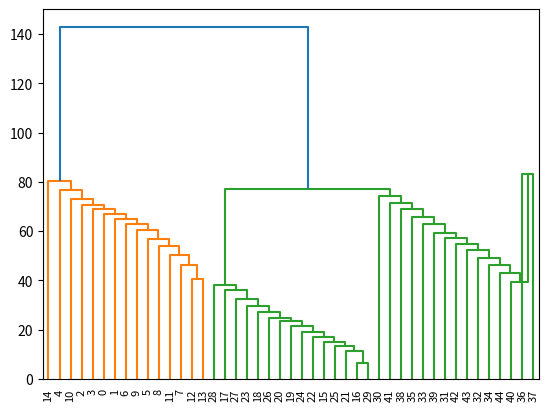
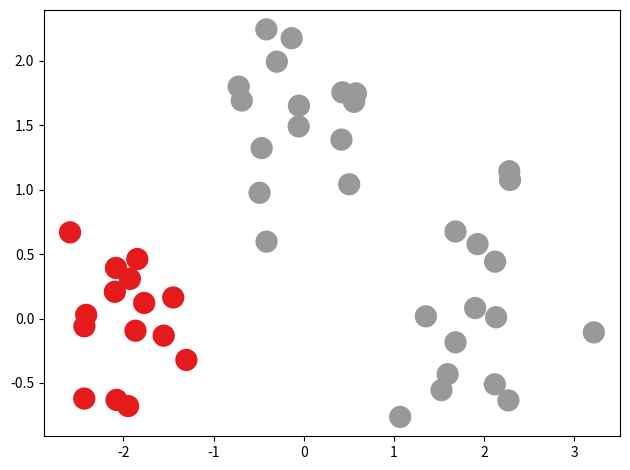

Recreate these plots in Python, in order.
"""
[redacted]
License: Do what the fuck you want to public license (WTFPL) V2

Bayesian hierarchical clustering.

Heller, K. A., & Ghahramani, Z. (2005). Bayesian Hierarchical Clustering.
    Neuroscience, 6(section 2), 297鈥?04. doi:10.1145/1102351.1102389
"""
import itertools as it
import numpy as np

from scipy.special import multigammaln
from numpy.linalg import slogdet
from numpy import logaddexp
from math import pi
from math import log
from math import exp
from math import expm1
from math import lgamma
from scipy.cluster.hierarchy import dendrogram, fcluster

LOGPI = log(pi)
LOG2 = log(2)

def bhc_predict(data, data_model):
    """
    Compute Posterior p(x|D) distribution 
    """
def bhc(data, data_model, crp_alpha=1.0):
    """
    Bayesian hierarchical clustering CRP mixture model.

    Notes
    -----
    The Dirichlet process version of BHC suffers from terrible numerical
    errors when there are too many data points. 60 is about the limit. One
    could use arbitrary-precision numbers if one were so inclined.

    Parameters
    ----------
    data : numpy.ndarray (n, d)
        Array of data where each row is a data point and each column is a
        dimension.
    data_model : CollapsibleDistribution
        Provides the approprite ``log_marginal_likelihood`` function for the
        data.
    crp_alpha : float (0, Inf)
        CRP concentration parameter.

    Returns
    -------
    linkage_matrix : The hierarchical clustering encoded as a linkage matrix.
    """
    # initialize the tree
    nodes = dict((i, Node(np.array([x]), data_model, crp_alpha))
                 for i, x in enumerate(data))
    n_nodes = len(nodes)
    linkage_matrix = []
    rks = [0]
    lmls = []
    merged_node_index = n_nodes
    while n_nodes > 1:
        max_rk = float('-Inf')
        merged_node = None

        # for each pair of clusters (nodes), compute the merger score.
        for left_idx, right_idx in it.combinations(nodes.keys(), 2):
            tmp_node = Node.as_merge(nodes[left_idx], nodes[right_idx])

            logp_left = nodes[left_idx].logp
            logp_right = nodes[right_idx].logp
            logp_comb = tmp_node.logp

            log_pi = tmp_node.log_pi

            numer = log_pi + logp_comb

            neg_pi = log(-expm1(log_pi))
            denom = logaddexp(numer, neg_pi+logp_left+logp_right)

            log_rk = numer-denom

            if log_rk > max_rk:
                max_rk = log_rk
                merged_node = tmp_node
                merged_right = right_idx
                merged_left = left_idx

        rks.append(exp(max_rk))

        # Merge the highest-scoring pair
        merged_node.num_children = nodes[merged_left].num_children + nodes[merged_right].num_children
        del nodes[merged_left]
        del nodes[merged_right]
        
        nodes[merged_node_index] = merged_node

        linkage_matrix.append([merged_left, merged_right, np.fabs(denom), merged_node.num_children])
        merged_node_index += 1
        n_nodes -= 1
    # The denominator of log_rk is at the final merge is an estimate of the
    # marginal likelihood of the data under DPMM
    # lml = denom
    return np.asarray(linkage_matrix)


class Node(object):
    """ A node in the hierarchical clustering.

    Attributes
    ----------
    nk : int
        Number of data points assigned to the node
    data : numpy.ndarrary (n, d)
        The data assigned to the Node. Each row is a datum.
    crp_alpha : float
        CRP concentration parameter
    log_dk : float
        Some kind of number for computing probabilities
    log_pi : float
        For to compute merge probability
    """

    def __init__(self, data, data_model, crp_alpha=1.0, log_dk=None,
                 log_pi=0.0):
        """
        Parameters
        ----------
        data : numpy.ndarray
            Array of data_model-appropriate data
        data_model : idsteach.CollapsibleDistribution
            For to calculate marginal likelihoods
        crp_alpha : float (0, Inf)
            CRP concentration parameter
        log_dk : float
            Cached probability variable. Do not define if the node is a leaf.
        log_pi : float
            Cached probability variable. Do not define if the node is a leaf.
        """
        self.data_model = data_model
        self.data = data
        self.nk = data.shape[0]
        self.crp_alpha = crp_alpha
        self.log_pi = log_pi
        self.num_children = 1
        if log_dk is None:
            self.log_dk = log(crp_alpha)
        else:
            self.log_dk = log_dk

        self.logp = self.data_model.log_marginal_likelihood(self.data)

    @classmethod
    def as_merge(cls, node_left, node_right):
        """ Create a node from two other nodes

        Parameters
        ----------
        node_left : Node
            the Node on the left
        node_right : Node
            The Node on the right
        """
        crp_alpha = node_left.crp_alpha
        data_model = node_left.data_model
        data = np.vstack((node_left.data, node_right.data))

        nk = data.shape[0]
        log_dk = logaddexp(log(crp_alpha) + lgamma(nk),
                           node_left.log_dk + node_right.log_dk)
        log_pi = log(crp_alpha) + lgamma(nk) - log_dk

        if log_pi == 0:
            raise RuntimeError('Precision error')

        return cls(data, data_model, crp_alpha, log_dk, log_pi)


class CollapsibleDistribution(object):
    """ Abstract base class for a family of conjugate distributions. """

    def log_marginal_likelihood(self, X):
        """ Log of the marginal likelihood, P(X|prior).  """
        pass


class NormalInverseWishart(CollapsibleDistribution):
    """
    Multivariate Normal likelihood with multivariate Normal prior on mean and
    Inverse-Wishart prior on the covariance matrix.

    All math taken from Kevin Murphy's 2007 technical report, 'Conjugate
    Bayesian analysis of the Gaussian distribution'.
    """

    def __init__(self, **prior_hyperparameters):
        self.nu_0 = prior_hyperparameters['nu_0']
        self.mu_0 = prior_hyperparameters['mu_0']
        self.lambda_0 = prior_hyperparameters['lambda_0']
        self.psi_0 = prior_hyperparameters['psi_0']

        self.d = float(len(self.mu_0))

        self.log_z = self.calc_log_z(self.mu_0, self.psi_0, self.lambda_0,
                                     self.nu_0)

    @staticmethod
    def update_parameters(X, _mu, _psi, _lambda, _nu, _d):
        n = X.shape[0]
        xbar = np.mean(X, axis=0)
        lambda_n = _lambda + n
        nu_n = _nu + n
        mu_n = (_lambda*_mu + n*xbar)/lambda_n

        S = np.zeros(_psi.shape) if n == 1 else (n-1)*np.cov(X.T)
        dt = (xbar-_mu)[np.newaxis]

        back = np.dot(dt.T, dt)
        psi_n = _psi + S + (_lambda*n/lambda_n)*back

        assert(mu_n.shape[0] == _mu.shape[0])
        assert(psi_n.shape[0] == _psi.shape[0])
        assert(psi_n.shape[1] == _psi.shape[1])

        return mu_n, psi_n, lambda_n, nu_n

    @staticmethod
    def calc_log_z(_mu, _psi, _lambda, _nu):
        d = len(_mu)
        sign, detr = slogdet(_psi)
        log_z = (d/2.0)*log(2*pi/_lambda) +\
            multigammaln(_nu/2, d) - (_nu/2.0)*detr

        return log_z

    def log_marginal_likelihood(self, X):
        n = X.shape[0]
        params_n = self.update_parameters(X, self.mu_0, self.psi_0,
                                          self.lambda_0, self.nu_0, self.d)
        log_z_n = self.calc_log_z(*params_n)

        return log_z_n - self.log_z - LOGPI*(n*self.d/2)

def makeLinkageMatrix(asgn,lmls):
    N = len(asgn[0])
    Z = np.zeros((N-1,4),dtype=np.double)
    parents=dict([(i,i) for i in range(N)])
    nleaves = dict([(i,1.0) for i in range(N)])
    for i in range(N-1):
        L0 = asgn[i]
        L1 = asgn[i+1]
        for j in range(N):
            if L0[j] != L1[j] and parents[L0[j]]!= parents[L1[j]]:
                Z[i,0] = parents[L0[j]]
                Z[i,1] = parents[L1[j]]

                Z[i,2] = np.fabs(lmls[i]) #-lmls[i+1] if i<N-2 else lmls[N-2]-lmls[N-3]
                Z[i,3] = np.double(nleaves[parents[L0[j]]] + nleaves[parents[L1[j]]])
                
                parents[L0[j]]= N+i
                parents[L1[j]]= N+i
                nleaves[N+i] = Z[i,3]
    print(Z)
    return Z
if __name__ == '__main__':
    import matplotlib.pyplot as plt

    n_per_cat = 2

    def gen_data(n_per_cat):
        cov = np.eye(2)*0.2
        X0 = np.random.multivariate_normal([-2.0, 0.0], cov, n_per_cat)
        X1 = np.random.multivariate_normal([2.0, 0.0], cov, n_per_cat)
        X2 = np.random.multivariate_normal([0.0, 1.8], cov, n_per_cat)

        data = np.vstack((X0, X1, X2))
        return data

    hypers = {
        'mu_0': np.zeros(2),
        'nu_0': 3.0,
        'lambda_0': 1.0,
        'psi_0': np.eye(2)
    }
    data_model = NormalInverseWishart(**hypers)

    # Sanity check: grab the assignment that has three components and do a
    # visual verification.
    data = gen_data(15)
    linkage_matrix = bhc(data, data_model)
    print(linkage_matrix)
    # print('len of lml',len(lmls),'len of data',len(asgn[0]))
    #　print(makeLinkageMatrix(asgn,lmls))
    dn = dendrogram(linkage_matrix)
    plt.show()
    z = fcluster(linkage_matrix, 3, 'maxclust')
    plt.figure(tight_layout=True, facecolor='white')
    plt.scatter(data[:, 0], data[:, 1], c=z, cmap='Set1', s=225)
    plt.show()
